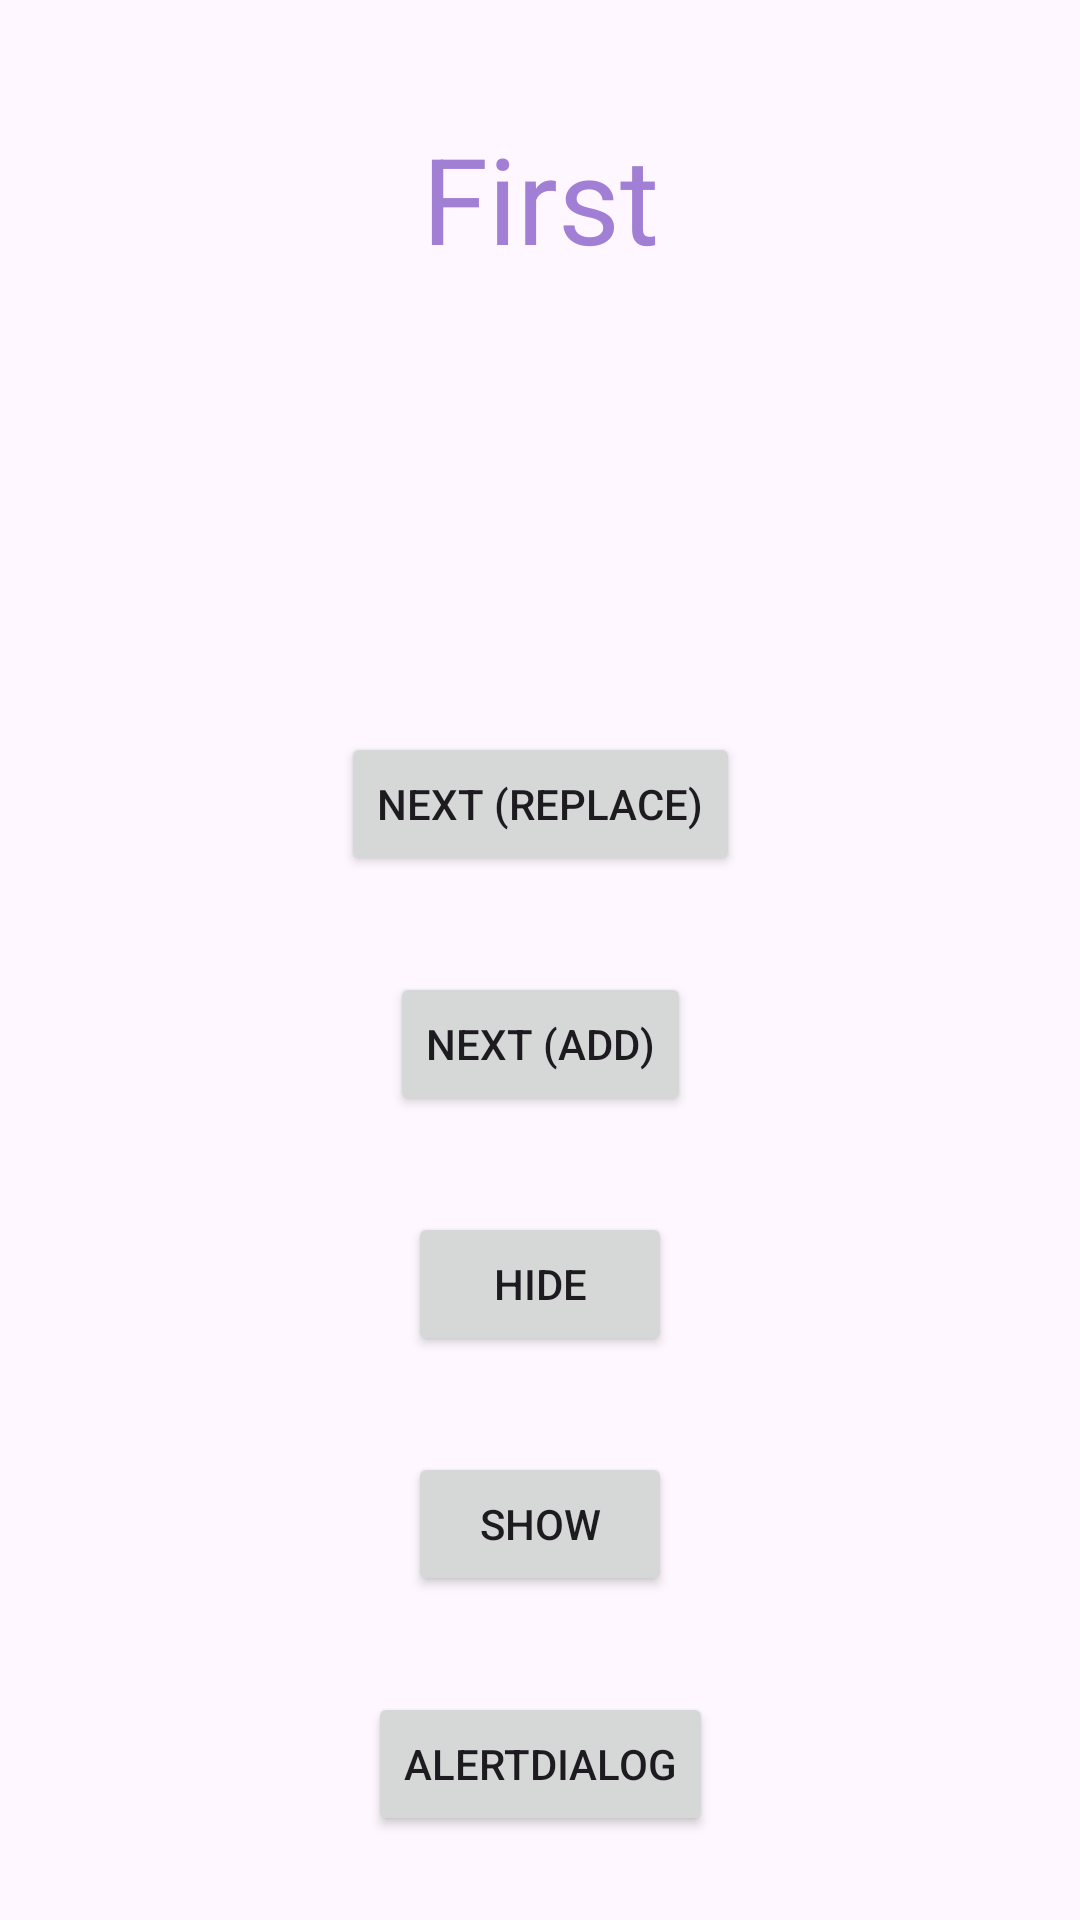

Layout XML and referenced resources for this Android screen:
<!-- AndroidManifest.xml: application theme Theme.SmartFragments -->
<!-- res/layout/fragment_first.xml -->
<?xml version="1.0" encoding="utf-8"?>
<androidx.constraintlayout.widget.ConstraintLayout xmlns:android="http://schemas.android.com/apk/res/android"
    xmlns:app="http://schemas.android.com/apk/res-auto"
    android:layout_width="match_parent"
    android:layout_height="match_parent"
    android:padding="16dp">

    <TextView
        android:id="@+id/title"
        android:layout_width="0dp"
        android:layout_height="100dp"
        android:gravity="center"
        android:text="@string/first_fragment_label"
        android:textColor="#A07FD5"
        android:textSize="40sp"
        app:layout_constraintEnd_toEndOf="parent"
        app:layout_constraintStart_toStartOf="parent"
        app:layout_constraintTop_toTopOf="parent" />

    <Button
        android:id="@+id/button_replace"
        android:layout_width="wrap_content"
        android:layout_height="wrap_content"
        android:layout_marginTop="128dp"
        android:text="Next (replace)"
        app:layout_constraintEnd_toEndOf="parent"
        app:layout_constraintStart_toStartOf="parent"
        app:layout_constraintTop_toBottomOf="@id/title" />

    <Button
        android:id="@+id/button_add"
        android:layout_width="wrap_content"
        android:layout_height="wrap_content"
        android:layout_marginTop="32dp"
        android:text="Next (add)"
        app:layout_constraintEnd_toEndOf="parent"
        app:layout_constraintStart_toStartOf="parent"
        app:layout_constraintTop_toBottomOf="@id/button_replace" />

    <Button
        android:id="@+id/button_hide"
        android:layout_width="wrap_content"
        android:layout_height="wrap_content"
        android:layout_marginTop="32dp"
        android:text="Hide"
        app:layout_constraintEnd_toEndOf="parent"
        app:layout_constraintStart_toStartOf="parent"
        app:layout_constraintTop_toBottomOf="@id/button_add" />

    <Button
        android:id="@+id/button_show"
        android:layout_width="wrap_content"
        android:layout_height="wrap_content"
        android:layout_marginTop="32dp"
        android:text="Show"
        app:layout_constraintEnd_toEndOf="parent"
        app:layout_constraintStart_toStartOf="parent"
        app:layout_constraintTop_toBottomOf="@id/button_hide" />

    <Button
        android:id="@+id/button_dialog"
        android:layout_width="wrap_content"
        android:layout_height="wrap_content"
        android:layout_marginTop="32dp"
        android:text="AlertDialog"
        app:layout_constraintEnd_toEndOf="parent"
        app:layout_constraintStart_toStartOf="parent"
        app:layout_constraintTop_toBottomOf="@id/button_show" />

    <Button
        android:id="@+id/button_dialog_fragment"
        android:layout_width="wrap_content"
        android:layout_height="wrap_content"
        android:layout_marginTop="32dp"
        android:text="DialogFragment"
        app:layout_constraintEnd_toEndOf="parent"
        app:layout_constraintStart_toStartOf="parent"
        app:layout_constraintTop_toBottomOf="@id/button_dialog" />

</androidx.constraintlayout.widget.ConstraintLayout>
<!-- resources referenced by this layout -->
<resources>
  <string name="first_fragment_label">First</string>
  <style name="Theme.SmartFragments" parent="Base.Theme.SmartFragments" />
  <style name="Base.Theme.SmartFragments" parent="Theme.Material3.DayNight.NoActionBar">
          
          
      </style>
</resources>
